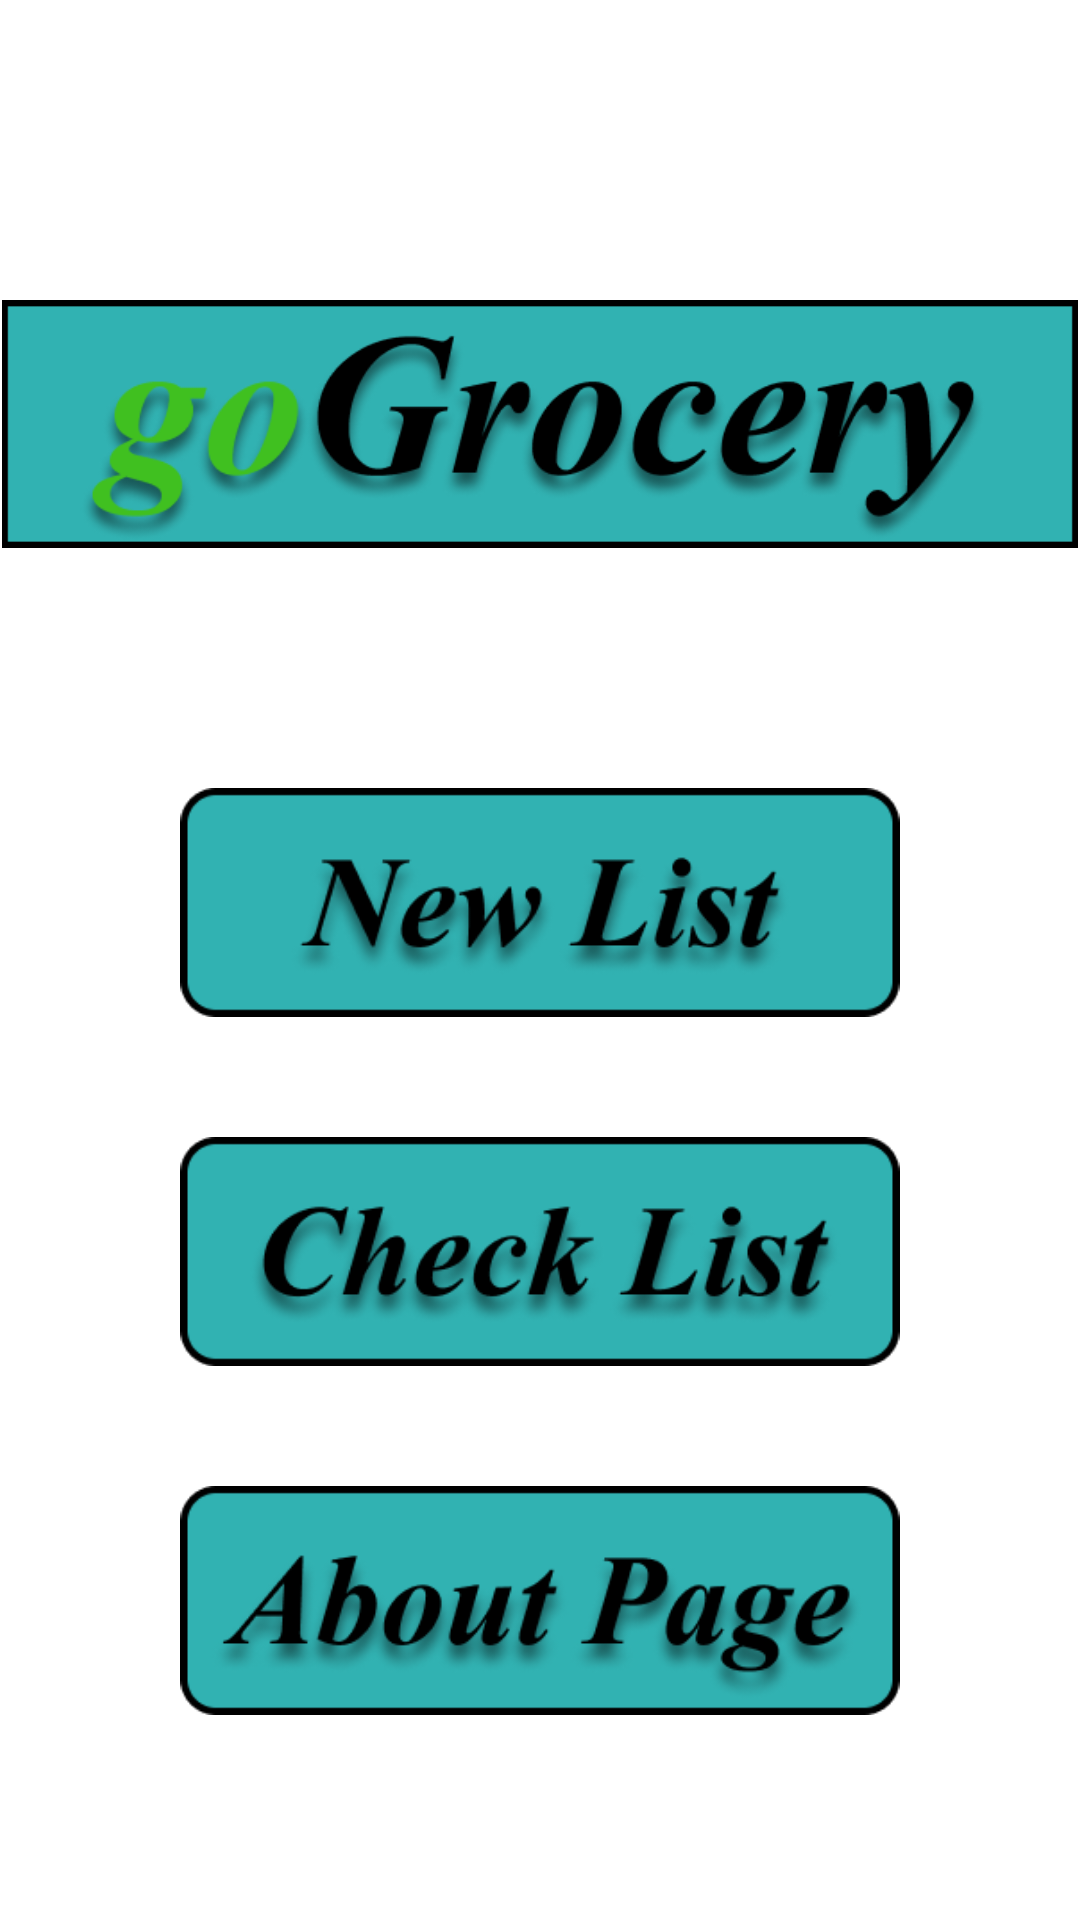

Produce the Android XML layout that renders to this screen, including the resource entries it uses.
<!-- AndroidManifest.xml: application theme Theme.GoGrocery -->
<!-- res/layout/activity_main.xml -->
<?xml version="1.0" encoding="utf-8"?>
<androidx.constraintlayout.widget.ConstraintLayout xmlns:android="http://schemas.android.com/apk/res/android"
    xmlns:app="http://schemas.android.com/apk/res-auto"
    xmlns:tools="http://schemas.android.com/tools"
    android:layout_width="match_parent"
    android:layout_height="match_parent"
    android:background="@drawable/main_vertical_bkg"
    tools:context=".MainActivity" >

    <ImageView
        android:id="@+id/imageView"
        android:layout_width="wrap_content"
        android:layout_height="wrap_content"
        android:layout_marginTop="100dp"
        android:adjustViewBounds="true"
        android:contentDescription="@string/logo"
        app:layout_constraintEnd_toEndOf="parent"
        app:layout_constraintStart_toStartOf="parent"
        app:layout_constraintTop_toTopOf="parent"
        app:srcCompat="@drawable/gogrocery_logo" />

    <ImageView
        android:id="@+id/newListButton"
        android:layout_width="240dp"
        android:layout_height="wrap_content"
        android:layout_marginTop="80dp"
        android:adjustViewBounds="true"
        android:contentDescription="@string/new_list"
        android:onClick="newListBtn"
        app:layout_constraintEnd_toEndOf="parent"
        app:layout_constraintStart_toStartOf="parent"
        app:layout_constraintTop_toBottomOf="@+id/imageView"
        app:srcCompat="@drawable/new_list_btn" />

    <ImageView
        android:id="@+id/checkListButton"
        android:layout_width="240dp"
        android:layout_height="wrap_content"
        android:layout_marginTop="40dp"
        android:adjustViewBounds="true"
        android:contentDescription="@string/check_list"
        android:onClick="savedListsBtn"
        app:layout_constraintEnd_toEndOf="@+id/newListButton"
        app:layout_constraintHorizontal_bias="0.497"
        app:layout_constraintStart_toStartOf="@+id/newListButton"
        app:layout_constraintTop_toBottomOf="@+id/newListButton"
        app:srcCompat="@drawable/check_list_btn" />

    <ImageView
        android:id="@+id/aboutPageButton"
        android:layout_width="240dp"
        android:layout_height="wrap_content"
        android:layout_marginTop="40dp"
        android:adjustViewBounds="true"
        android:contentDescription="@string/about_page"
        android:onClick="aboutPageBtn"
        app:layout_constraintEnd_toEndOf="@+id/checkListButton"
        app:layout_constraintHorizontal_bias="0.497"
        app:layout_constraintStart_toStartOf="@+id/checkListButton"
        app:layout_constraintTop_toBottomOf="@+id/checkListButton"
        app:srcCompat="@drawable/about_page_btn" />

</androidx.constraintlayout.widget.ConstraintLayout>
<!-- resources referenced by this layout -->
<resources>
  <!-- drawable about_page_btn: png bitmap (drawable, 21501 bytes) -->
  <!-- drawable check_list_btn: png bitmap (drawable, 20526 bytes) -->
  <!-- drawable gogrocery_logo: png bitmap (drawable, 42027 bytes) -->
  <!-- drawable new_list_btn: png bitmap (drawable, 17453 bytes) -->
  <string name="about_page">About Page</string>
  <string name="check_list">Check List</string>
  <string name="logo">Logo</string>
  <string name="new_list">New List</string>
  <style name="Theme.GoGrocery" parent="Theme.MaterialComponents.DayNight.DarkActionBar">
          
          <item name="colorPrimary">@color/black</item>
          <item name="colorPrimaryVariant">#808080</item>
          <item name="colorOnPrimary">@color/black</item>
          
          <item name="colorSecondary">@color/teal_200</item>
          <item name="colorSecondaryVariant">@color/teal_700</item>
          <item name="colorOnSecondary">@color/black</item>
          
          <item name="android:statusBarColor" tools:targetApi="l">?attr/colorPrimaryVariant</item>
          
      </style>
  <!-- not gathered from this repository: default colours our renderer supplied (Android Studio template values) -->
  <color name="teal_200">#FF03DAC5</color>
  <color name="teal_700">#FF018786</color>
  <color name="black">#FF000000</color>
</resources>
